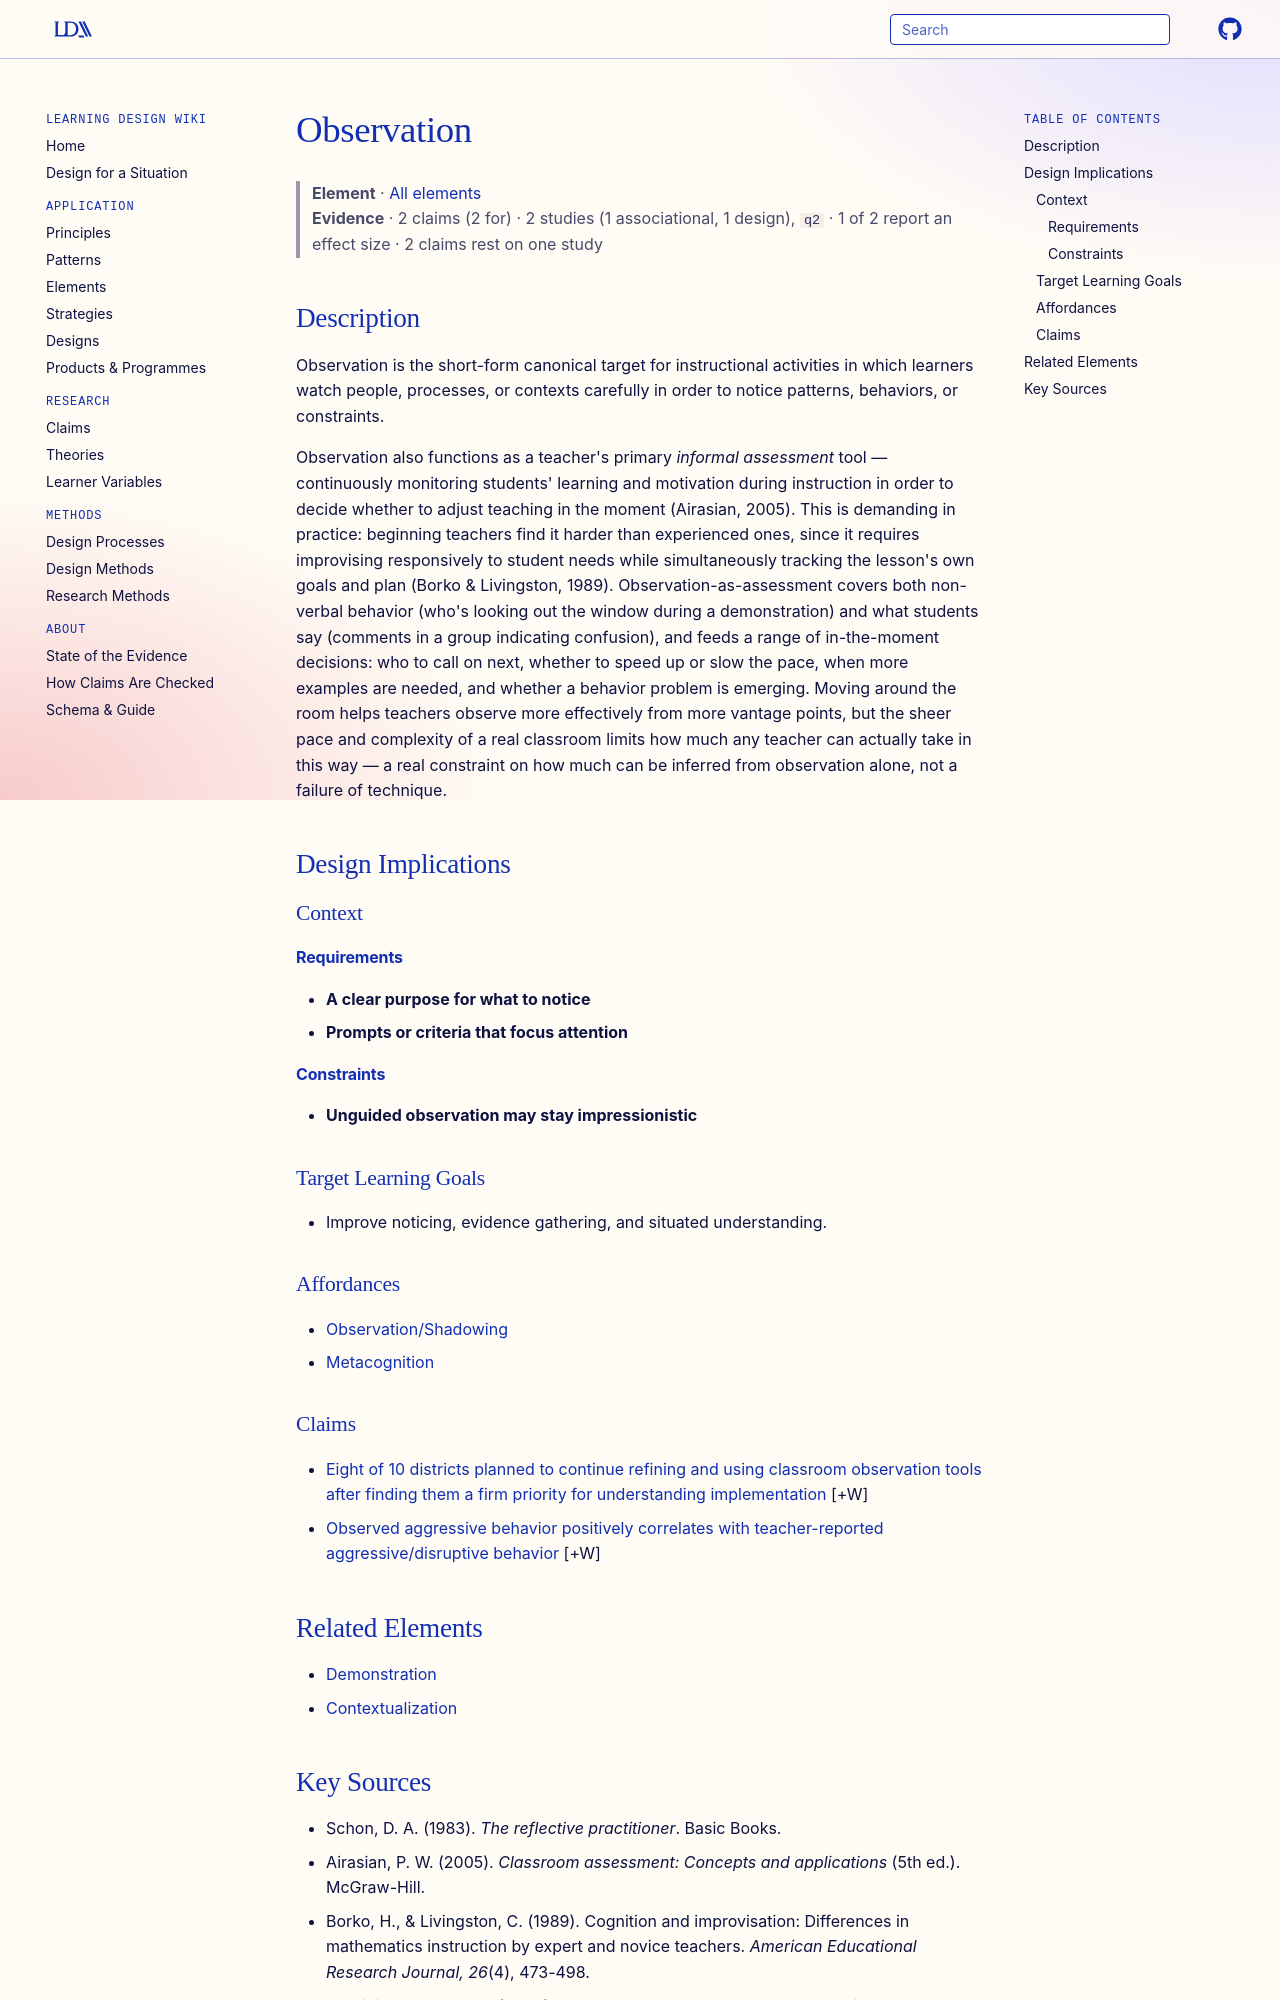

repository: Learning-Design-Alliance/learning-wiki · page: elements/observation/index.html · generator: mkdocs

---
type: element
id: observation
title: Observation
description: Observation is the short-form canonical target for instructional activities in which learners watch people, processes, or contexts carefully in order to notice patterns, behaviors, or constraints.
canonical: true
status: review
generated:
  by: claude/unspecified
  at: 2026-08-29
---

# Observation

> **Element** · [All elements](index.md)
> **Evidence** · 2 claims (2 for) · 2 studies (1 associational, 1 design), `q2` · 1 of 2 report an effect size · 2 claims rest on one study

## Description
Observation is the short-form canonical target for instructional activities in which learners watch people, processes, or contexts carefully in order to notice patterns, behaviors, or constraints.

Observation also functions as a teacher's primary *informal assessment* tool — continuously monitoring students' learning and motivation during instruction in order to decide whether to adjust teaching in the moment (Airasian, 2005). This is demanding in practice: beginning teachers find it harder than experienced ones, since it requires improvising responsively to student needs while simultaneously tracking the lesson's own goals and plan (Borko & Livingston, 1989). Observation-as-assessment covers both non-verbal behavior (who's looking out the window during a demonstration) and what students say (comments in a group indicating confusion), and feeds a range of in-the-moment decisions: who to call on next, whether to speed up or slow the pace, when more examples are needed, and whether a behavior problem is emerging. Moving around the room helps teachers observe more effectively from more vantage points, but the sheer pace and complexity of a real classroom limits how much any teacher can actually take in this way — a real constraint on how much can be inferred from observation alone, not a failure of technique.

## Design Implications

### Context
#### Requirements
- **A clear purpose for what to notice**
- **Prompts or criteria that focus attention**
#### Constraints
- **Unguided observation may stay impressionistic**

### Target Learning Goals
- Improve noticing, evidence gathering, and situated understanding.

### Affordances
- [Observation/Shadowing](../principles/observationshadowing.md)
- [Metacognition](../principles/self-regulated-learning.md)

### Claims
<!-- Claims bearing on this element, each a link to a claim page followed by its evidence tag, e.g. [+M] -->
- [Eight of 10 districts planned to continue refining and using classroom observation tools after finding them a firm priority for understanding implementation](../claims/observation-tools-priority-eight-of-ten-districts.md) [+W]
- [Observed aggressive behavior positively correlates with teacher-reported aggressive/disruptive behavior](../claims/observed-teacher-reported-aggressive-behavior-correlation.md) [+W]

## Related Elements
- [Demonstration](demonstration.md)
- [Contextualization](contextualization.md)
